Run: headless pygame with SDL's dummy video driver; simulated clock (each Clock.tick advances the game by its frame time, no real sleeping); random seed 0; keys injected as events and as key.get_pressed() state; mouse plan: one left click at the window centre at the start of phase 2, then a move to the lower-right quarter at the start of phase 3.
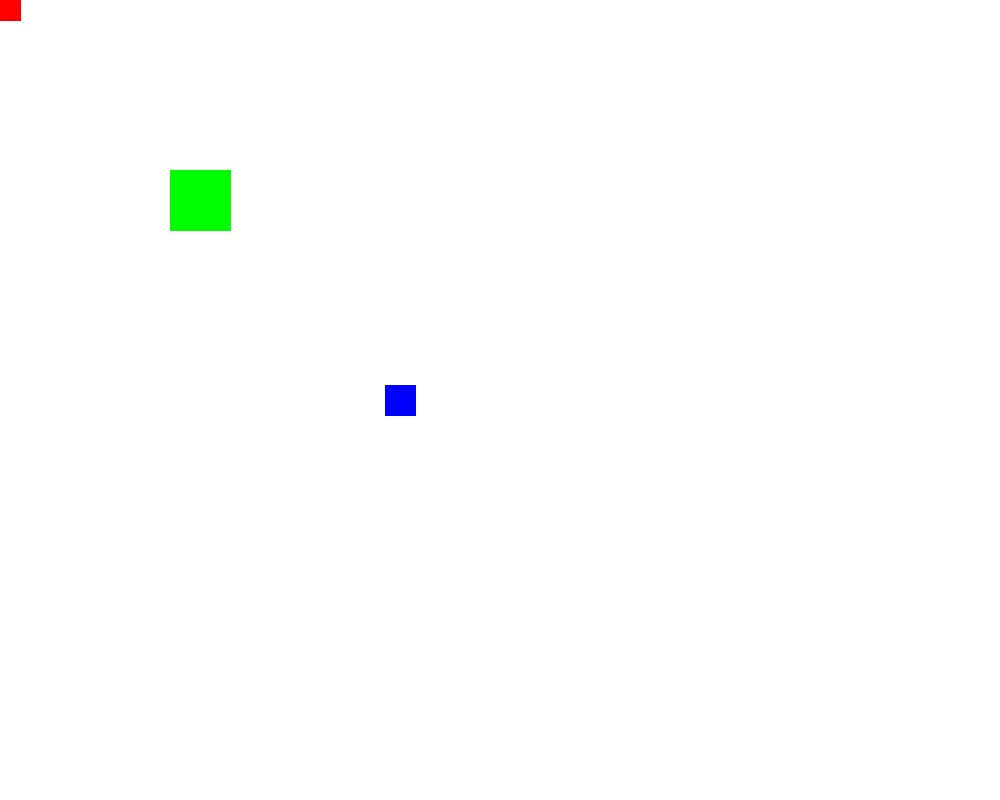
Frame 1 of 4 · flips 1–60 · no input
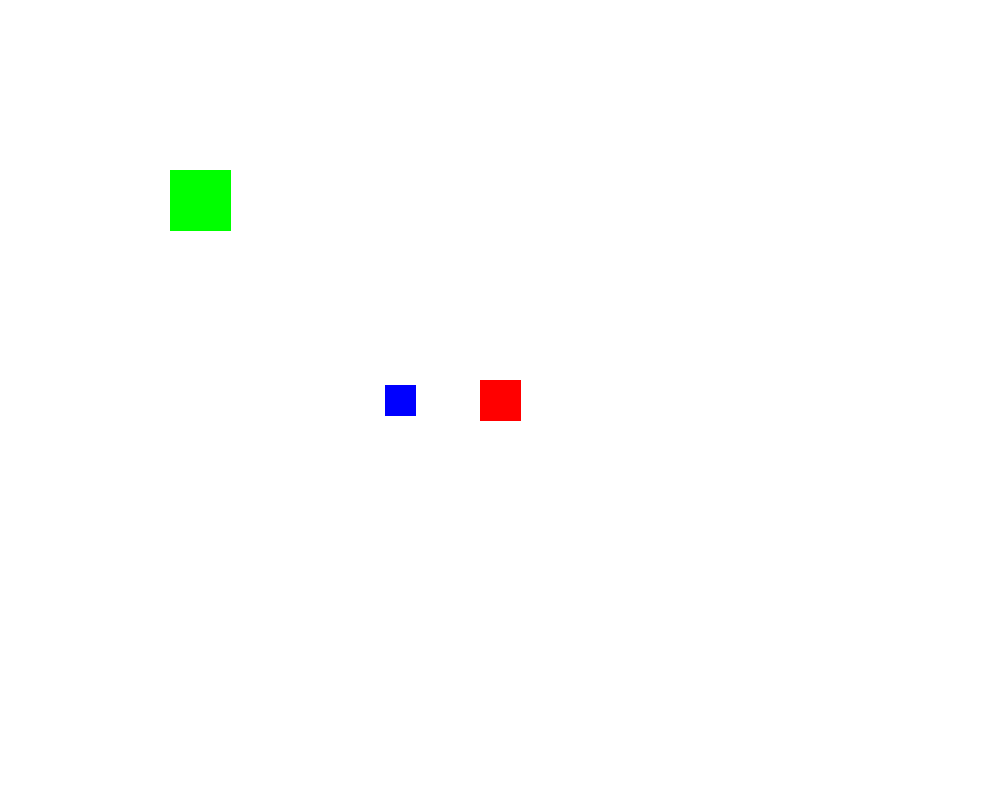
Frame 2 of 4 · flips 61–180 · clicked the window centre · tapped SPACE, RETURN · held RIGHT (→), D
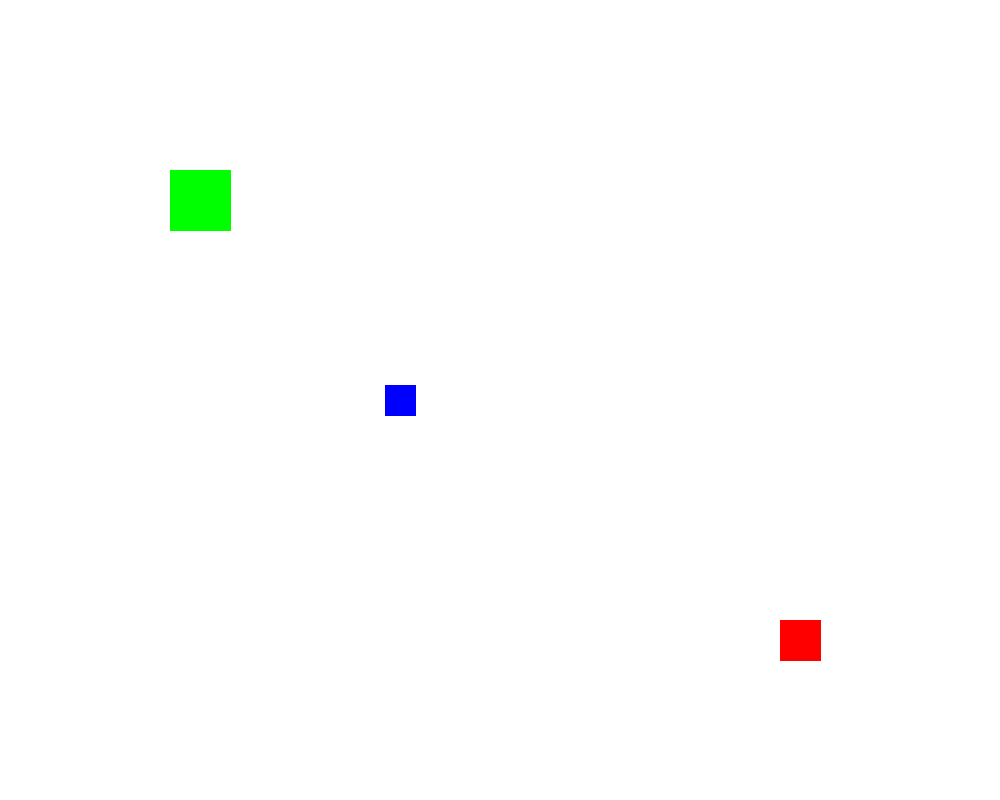
Frame 3 of 4 · flips 181–300 · moved the mouse to the lower-right quarter · held DOWN (↓), S
Frame 4 of 4 · flips 301–420 · held LEFT (←), A, UP (↑), W · screen unchanged from frame 3, image omitted

The pygame program that drew these frames:

import pygame,sys,os,time

screensize = width,height = 1000,800
screen = pygame.display.set_mode(screensize)
pygame.init()

black = 0,0,0
white = 255,255,255

red = 255,0,0
#rectangular collision boxes, symetrical to allow quickndirty detection, with oft size/pos modifications
entity_table = [
	[ #entity 0
		"rectangle",#shape
		"entity", #physical or fixture
		(255,0,0),
		[

			20,#pos  x
			20,#pos  y
			40,#size x
			40,#size y
			0,#inertia
		],
	],
	[ #entity 1
		"rectangle",#shape
		"entity", #physical or fixture
		(0,255,0),
		[

			200,#pos  x
			200,#pos  y
			60,#size x
			60,#size y
			0,#inertia
		],
	],
	[ #entity 2
		"rectangle",#shape
		"entity", #physical or fixture
		(0,0,255),
		[

			400,#pos  x
			400,#pos  y
			30,#size x
			30,#size y
			0,#inertia
		],
	],
]

w = 0
while w < 2000:
	for event in pygame.event.get():
		if event.type == pygame.QUIT:sys.exit()
	screen.fill(white)
	#render entities, if entity does not exist, pass
	for x in range(len(entity_table)):
		if entity_table[x][0] == "rectangle":
			#take raw list data and convert to applicable rendering data
			posx  = entity_table[x][3][0]
			posy  = entity_table[x][3][1]
			sizex = entity_table[x][3][2]
			sizey = entity_table[x][3][3]
			color = entity_table[x][2]
			point1 = (posx - (sizex/2),posy - (sizey/2))
			point2 = (posx + (sizex/2),posy - (sizey/2))
			point3 = (posx + (sizex/2),posy + (sizey/2))
			point4 = (posx - (sizex/2),posy + (sizey/2))
			
			pygame.draw.polygon(screen,color,(point1,point2,point3,point4))

	pygame.display.flip()
	
	#Collision detections
	#for i in range(len(entity_table)):
	
	entity_table[0][3][0],entity_table[0][3][1] = pygame.mouse.get_pos()
	
	for x in range(len(entity_table)):
		for y in range(len(entity_table)):
			if x == y:
				break
			#box 0 (black)
			posax  = entity_table[x][3][0]
			posay  = entity_table[x][3][1]
			sizeax = entity_table[x][3][2]
			sizeay = entity_table[x][3][3]
			pointa1 = (posax - (sizeax/2),posay - (sizeay/2))#topleft
			pointa2 = (posax + (sizeax/2),posay - (sizeay/2))#topright
			pointa3 = (posax + (sizeax/2),posay + (sizeay/2))#bottomright
			pointa4 = (posax - (sizeax/2),posay + (sizeay/2))#bottomleft
			topa    = (pointa1[1]+pointa2[1])/2
			bottoma = (pointa3[1]+pointa4[1])/2
			lefta   = (pointa1[0]+pointa4[0])/2
			righta  = (pointa2[0]+pointa3[0])/2
			

			#box1(red)
			posbx  = entity_table[y][3][0]
			posby  = entity_table[y][3][1]
			sizebx = entity_table[y][3][2]
			sizeby = entity_table[y][3][3]
			pointb1 = (posbx - (sizebx/2),posby - (sizeby/2))
			pointb2 = (posbx + (sizebx/2),posby - (sizeby/2))
			pointb3 = (posbx + (sizebx/2),posby + (sizeby/2))
			pointb4 = (posbx - (sizebx/2),posby + (sizeby/2))
			topb    = (pointb1[1]+pointb2[1])/2
			bottomb = (pointb3[1]+pointb4[1])/2
			leftb   = (pointb1[0]+pointb4[0])/2
			rightb  = (pointb2[0]+pointb3[0])/2	
			

			if topa > bottomb or bottoma < topb or lefta > rightb or righta < leftb:
				pass
			else:
				xdiff = abs(posax-posbx)
				ydiff = abs(posay-posby)
				
				if xdiff >= ydiff:
					if posax >= posbx:
						entity_table[x][3][0] = posbx + ((sizeax/2)+(sizebx/2))
					if posax < posbx:
						entity_table[x][3][0] = posbx - ((sizeax/2)+(sizebx/2))	
				if xdiff < ydiff:	
					if posay >= posby:
						entity_table[x][3][1] = posby + ((sizeay/2)+(sizeby/2))
					if posay < posby:
						entity_table[x][3][1] = posby - ((sizeay/2)+(sizeby/2))	
				
